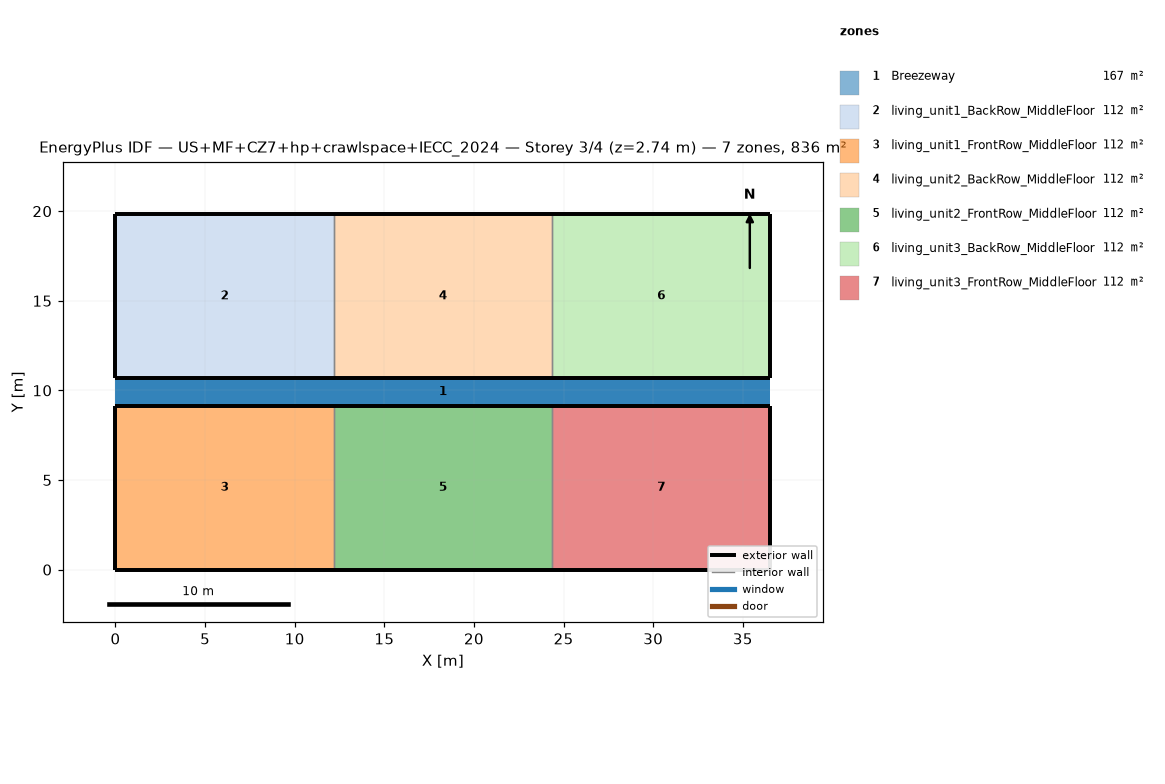
=== STOREY PLAN SPEC (per zone: floor XY polygon, exterior-wall plan segments, windows/doors) ===
zone 1: Breezeway  (167.0 m²)
  floor: (36.54, 9.16) (0.00, 9.16) (0.00, 10.68) (36.54, 10.68)
  floor: (36.54, 9.16) (0.00, 9.16) (0.00, 10.68) (36.54, 10.68)
  floor: (36.54, 9.16) (0.00, 9.16) (0.00, 10.68) (36.54, 10.68)
zone 2: living_unit1_BackRow_MiddleFloor  (111.5 m²)
  floor: (12.18, 10.68) (0.00, 10.68) (0.00, 19.84) (12.18, 19.84)
  exterior wall: (0.00, 10.68) – (12.18, 10.68)  [12.2 m]
  exterior wall: (12.18, 19.84) – (0.00, 19.84)  [12.2 m]
  exterior wall: (0.00, 19.84) – (0.00, 10.68)  [9.2 m]
  interior walls: 1
zone 3: living_unit1_FrontRow_MiddleFloor  (111.5 m²)
  floor: (12.18, 0.00) (0.00, 0.00) (0.00, 9.16) (12.18, 9.16)
  exterior wall: (0.00, 0.00) – (12.18, 0.00)  [12.2 m]
  exterior wall: (12.18, 9.16) – (0.00, 9.16)  [12.2 m]
  exterior wall: (0.00, 9.16) – (0.00, 0.00)  [9.2 m]
  interior walls: 1
zone 4: living_unit2_BackRow_MiddleFloor  (111.5 m²)
  floor: (24.36, 10.68) (12.18, 10.68) (12.18, 19.84) (24.36, 19.84)
  exterior wall: (12.18, 10.68) – (24.36, 10.68)  [12.2 m]
  exterior wall: (24.36, 19.84) – (12.18, 19.84)  [12.2 m]
  interior walls: 2
zone 5: living_unit2_FrontRow_MiddleFloor  (111.5 m²)
  floor: (24.36, 0.00) (12.18, 0.00) (12.18, 9.16) (24.36, 9.16)
  exterior wall: (12.18, 0.00) – (24.36, 0.00)  [12.2 m]
  exterior wall: (24.36, 9.16) – (12.18, 9.16)  [12.2 m]
  interior walls: 2
zone 6: living_unit3_BackRow_MiddleFloor  (111.5 m²)
  floor: (36.54, 10.68) (24.36, 10.68) (24.36, 19.84) (36.54, 19.84)
  exterior wall: (24.36, 10.68) – (36.54, 10.68)  [12.2 m]
  exterior wall: (36.54, 10.68) – (36.54, 19.84)  [9.2 m]
  exterior wall: (36.54, 19.84) – (24.36, 19.84)  [12.2 m]
  interior walls: 1
zone 7: living_unit3_FrontRow_MiddleFloor  (111.5 m²)
  floor: (36.54, 0.00) (24.36, 0.00) (24.36, 9.16) (36.54, 9.16)
  exterior wall: (24.36, 0.00) – (36.54, 0.00)  [12.2 m]
  exterior wall: (36.54, 0.00) – (36.54, 9.16)  [9.2 m]
  exterior wall: (36.54, 9.16) – (24.36, 9.16)  [12.2 m]
  interior walls: 1

=== DERIVED (storey summary) ===
Building: US+MF+CZ7+hp+crawlspace+IECC_2024
Storey: 3 of 4  (floor level z = 2.74 m)
Storey gross floor area: 836.2 m²
Zones on this storey: 7
  - Breezeway: floor 167.0 m²
  - living_unit1_BackRow_MiddleFloor: floor 111.5 m²; exterior wall 33.5 m (86.9 m²); WWR 0.0%
  - living_unit1_FrontRow_MiddleFloor: floor 111.5 m²; exterior wall 33.5 m (86.9 m²); WWR 0.0%
  - living_unit2_BackRow_MiddleFloor: floor 111.5 m²; exterior wall 24.4 m (63.1 m²); WWR 0.0%
  - living_unit2_FrontRow_MiddleFloor: floor 111.5 m²; exterior wall 24.4 m (63.1 m²); WWR 0.0%
  - living_unit3_BackRow_MiddleFloor: floor 111.5 m²; exterior wall 33.5 m (86.9 m²); WWR 0.0%
  - living_unit3_FrontRow_MiddleFloor: floor 111.5 m²; exterior wall 33.5 m (86.9 m²); WWR 0.0%
Zone adjacency (shared interzone walls):
  - living_unit1_BackRow_MiddleFloor ↔ living_unit2_BackRow_MiddleFloor
  - living_unit1_FrontRow_MiddleFloor ↔ living_unit2_FrontRow_MiddleFloor
  - living_unit2_BackRow_MiddleFloor ↔ living_unit3_BackRow_MiddleFloor
  - living_unit2_FrontRow_MiddleFloor ↔ living_unit3_FrontRow_MiddleFloor